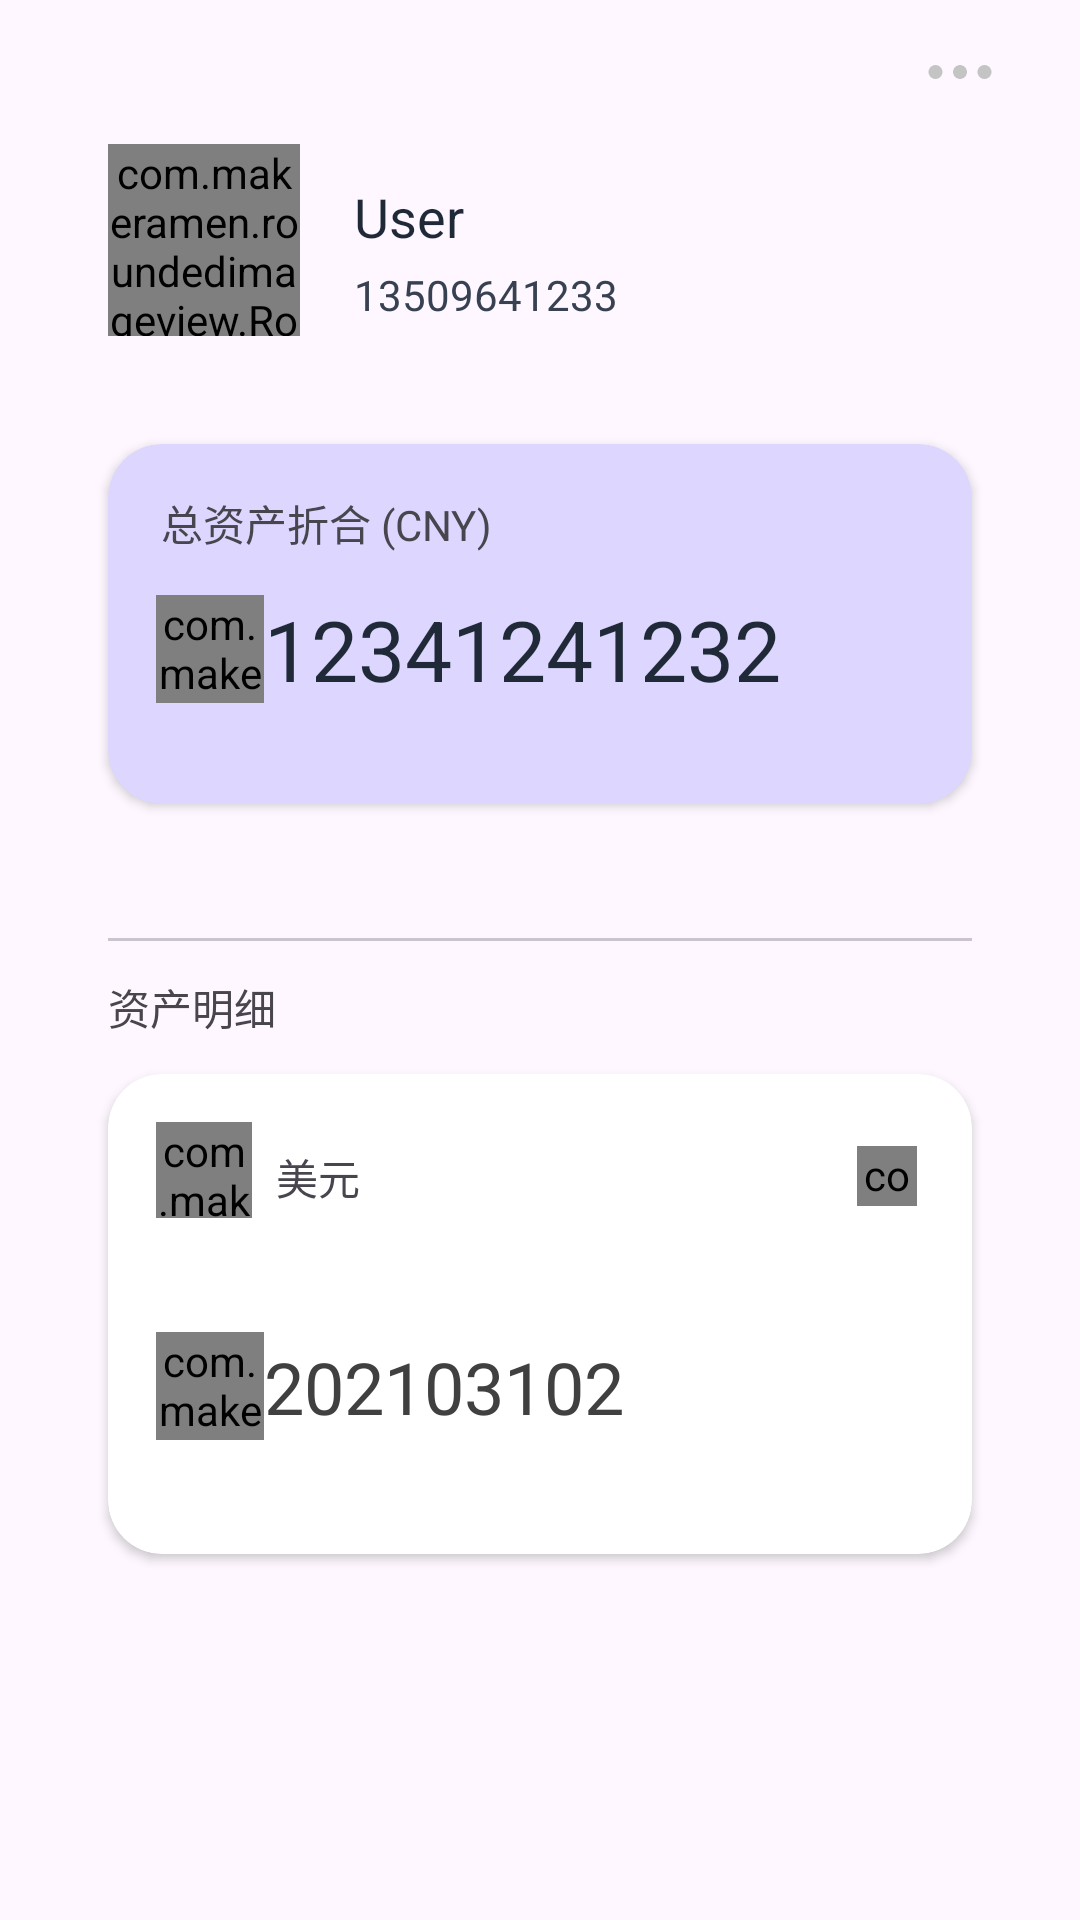

This screen was rendered from an Android layout file. Write that file and the resources it references.
<!-- AndroidManifest.xml: application theme Theme.MyPay -->
<!-- res/layout/fragment_user.xml -->
<?xml version="1.0" encoding="utf-8"?>
<androidx.constraintlayout.widget.ConstraintLayout xmlns:android="http://schemas.android.com/apk/res/android"
    xmlns:app="http://schemas.android.com/apk/res-auto"
    xmlns:tools="http://schemas.android.com/tools"
    android:layout_width="match_parent"
    android:layout_height="match_parent"
    tools:context=".MainActivity.ui.user.UserFragment">

    <androidx.constraintlayout.widget.ConstraintLayout
        android:id="@+id/constraintLayout2"
        android:layout_width="match_parent"
        android:layout_height="48dp"
        app:layout_constraintEnd_toEndOf="parent"
        app:layout_constraintStart_toStartOf="parent"
        tools:ignore="MissingConstraints">

        <ImageButton
            android:id="@+id/user_set"
            android:layout_width="48dp"
            android:layout_height="48dp"
            android:layout_marginEnd="16dp"
            android:background="@null"
            android:src="@drawable/more"
            app:layout_constraintEnd_toEndOf="parent"
            tools:layout_editor_absoluteY="0dp" />

    </androidx.constraintlayout.widget.ConstraintLayout>

    <androidx.constraintlayout.widget.ConstraintLayout
        android:id="@+id/constraintLayout"
        android:layout_width="match_parent"
        android:layout_height="wrap_content"
        app:layout_constraintTop_toBottomOf="@+id/constraintLayout2"
        tools:layout_editor_absoluteX="0dp">

        <com.makeramen.roundedimageview.RoundedImageView
            android:id="@+id/roundedImageView"
            android:layout_width="64dp"
            android:layout_height="64dp"
            android:layout_marginStart="36dp"
            android:src="@drawable/avater_default"
            app:layout_constraintStart_toStartOf="parent"
            tools:ignore="MissingConstraints"
            tools:layout_editor_absoluteY="0dp" />

        <TextView
            android:id="@+id/user_name"
            android:layout_width="wrap_content"
            android:layout_height="wrap_content"
            android:layout_marginStart="18dp"
            android:layout_marginTop="12dp"
            android:text="User"
            android:textColor="@color/gray_800"
            android:textSize="18sp"
            app:layout_constraintStart_toEndOf="@+id/roundedImageView"
            app:layout_constraintTop_toTopOf="parent" />

        <TextView
            android:id="@+id/user_phone"
            android:layout_width="wrap_content"
            android:layout_height="wrap_content"
            android:layout_marginStart="18dp"
            android:text="13509641233"
            android:textColor="@color/gray_700"
            android:textSize="14sp"
            app:layout_constraintBottom_toBottomOf="parent"
            app:layout_constraintStart_toEndOf="@+id/roundedImageView"
            app:layout_constraintTop_toBottomOf="@+id/user_name" />
    </androidx.constraintlayout.widget.ConstraintLayout>


    <androidx.cardview.widget.CardView
        android:id="@+id/cardView2"
        android:layout_width="match_parent"
        android:layout_height="120dp"
        android:layout_marginLeft="36dp"
        android:layout_marginTop="36dp"
        android:layout_marginRight="36dp"
        app:cardBackgroundColor="@color/violet_200"
        app:cardCornerRadius="18dp"
        app:layout_constraintEnd_toEndOf="parent"
        app:layout_constraintStart_toStartOf="parent"
        app:layout_constraintTop_toBottomOf="@+id/constraintLayout">


        <androidx.constraintlayout.widget.ConstraintLayout
            android:layout_width="match_parent"
            android:layout_height="match_parent">

            <TextView
                android:id="@+id/textView8"
                android:layout_width="wrap_content"
                android:layout_height="wrap_content"
                android:layout_marginTop="16dp"
                android:text="总资产折合 (CNY)"
                app:layout_constraintEnd_toEndOf="parent"
                app:layout_constraintHorizontal_bias="0.1"
                app:layout_constraintStart_toStartOf="parent"
                app:layout_constraintTop_toTopOf="parent" />

            <com.makeramen.roundedimageview.RoundedImageView
                android:id="@+id/roundedImageView3"
                android:layout_width="36dp"
                android:layout_height="36dp"
                android:layout_marginStart="16dp"
                android:scaleType="fitXY"
                android:src="@drawable/money_cny"
                app:layout_constraintBottom_toBottomOf="parent"
                app:layout_constraintStart_toStartOf="parent"
                app:layout_constraintTop_toTopOf="parent"
                app:layout_constraintVertical_bias="0.6"
                tools:ignore="MissingConstraints" />

            <TextView
                android:id="@+id/textView9"
                android:layout_width="wrap_content"
                android:layout_height="wrap_content"
                android:text="12341241232"
                android:textColor="@color/gray_800"
                android:textSize="28sp"
                app:layout_constraintBottom_toBottomOf="parent"
                app:layout_constraintEnd_toEndOf="parent"
                app:layout_constraintHorizontal_bias="0.0"
                app:layout_constraintStart_toEndOf="@+id/roundedImageView3"
                app:layout_constraintTop_toTopOf="parent"
                app:layout_constraintVertical_bias="0.6" />
        </androidx.constraintlayout.widget.ConstraintLayout>
    </androidx.cardview.widget.CardView>

    <com.google.android.material.divider.MaterialDivider
        android:id="@+id/materialDivider"
        android:layout_width="match_parent"
        android:layout_height="1dp"
        android:layout_marginStart="36dp"
        android:layout_marginTop="10dp"
        android:layout_marginEnd="36dp"
        android:layout_marginBottom="10dp"
        app:layout_constraintBottom_toTopOf="@+id/cardView3"
        app:layout_constraintEnd_toEndOf="parent"
        app:layout_constraintStart_toStartOf="parent"
        app:layout_constraintTop_toBottomOf="@+id/cardView2" />

    <androidx.cardview.widget.CardView
        android:id="@+id/cardView3"
        android:layout_width="match_parent"
        android:layout_height="160dp"
        android:layout_marginLeft="36dp"
        android:layout_marginTop="90dp"
        android:layout_marginRight="36dp"
        app:cardCornerRadius="18dp"
        app:layout_constraintEnd_toEndOf="parent"
        app:layout_constraintStart_toStartOf="parent"
        app:layout_constraintTop_toBottomOf="@+id/cardView2">

        <androidx.constraintlayout.widget.ConstraintLayout
            android:layout_width="match_parent"
            android:layout_height="match_parent">

            <androidx.constraintlayout.widget.ConstraintLayout
                android:id="@+id/constraintLayout3"
                android:layout_width="match_parent"
                android:layout_height="wrap_content"
                tools:layout_editor_absoluteX="0dp"
                tools:layout_editor_absoluteY="-1dp"
                tools:ignore="MissingConstraints">

                <com.makeramen.roundedimageview.RoundedImageView
                    android:id="@+id/card_icon"
                    android:layout_width="32dp"
                    android:layout_height="32dp"
                    android:layout_marginStart="16dp"
                    android:layout_marginTop="16dp"
                    android:scaleType="center"
                    android:src="@drawable/country_usd"
                    app:layout_constraintStart_toStartOf="parent"
                    app:layout_constraintTop_toTopOf="parent"
                    app:riv_oval="true"
                    tools:ignore="MissingConstraints" />

                <TextView
                    android:id="@+id/card_title"
                    android:layout_width="wrap_content"
                    android:layout_height="wrap_content"
                    android:layout_marginStart="8dp"
                    android:layout_marginTop="24dp"
                    android:text="美元"
                    app:layout_constraintStart_toEndOf="@+id/card_icon"
                    app:layout_constraintTop_toTopOf="parent" />

                <com.makeramen.roundedimageview.RoundedImageView
                    android:id="@+id/card_eye"
                    android:layout_width="20dp"
                    android:layout_height="20dp"
                    android:layout_marginTop="24dp"
                    android:scaleType="fitXY"
                    android:src="@drawable/eye_open"
                    app:layout_constraintEnd_toEndOf="parent"
                    app:layout_constraintHorizontal_bias="0.9"
                    app:layout_constraintStart_toEndOf="@+id/card_title"
                    app:layout_constraintTop_toTopOf="parent"
                    app:riv_oval="true"
                    tools:ignore="MissingConstraints" />
            </androidx.constraintlayout.widget.ConstraintLayout>

            <com.makeramen.roundedimageview.RoundedImageView
                android:id="@+id/roundedImageView2"
                android:layout_width="36dp"
                android:layout_height="36dp"
                android:layout_marginStart="16dp"
                android:scaleType="fitXY"
                android:src="@drawable/money_usd"
                app:layout_constraintBottom_toBottomOf="parent"
                app:layout_constraintStart_toStartOf="parent"
                app:layout_constraintTop_toBottomOf="@+id/constraintLayout3"
                app:layout_constraintVertical_bias="0.5"
                tools:ignore="MissingConstraints" />

            <TextView
                android:id="@+id/textView7"
                android:layout_width="wrap_content"
                android:layout_height="wrap_content"
                android:text="202103102"
                android:textColor="@color/neutral_700"
                android:textSize="24sp"
                app:layout_constraintBottom_toBottomOf="parent"
                app:layout_constraintEnd_toEndOf="parent"
                app:layout_constraintHorizontal_bias="0"
                app:layout_constraintStart_toEndOf="@+id/roundedImageView2"
                app:layout_constraintTop_toBottomOf="@+id/constraintLayout3"
                app:layout_constraintVertical_bias="0.5" />

        </androidx.constraintlayout.widget.ConstraintLayout>

    </androidx.cardview.widget.CardView>

    <TextView
        android:id="@+id/textView10"
        android:layout_width="wrap_content"
        android:layout_height="wrap_content"
        android:layout_marginStart="36dp"
        android:text="资产明细"
        app:layout_constraintBottom_toTopOf="@+id/cardView3"
        app:layout_constraintStart_toStartOf="parent"
        app:layout_constraintTop_toBottomOf="@+id/materialDivider" />

</androidx.constraintlayout.widget.ConstraintLayout>
<!-- resources referenced by this layout -->
<resources>
  <color name="gray_700">#374151</color>
  <color name="gray_800">#1f2937</color>
  <color name="neutral_700">#404040</color>
  <color name="violet_200">#ddd6fe</color>
  <!-- drawable money_cny (drawable) -->
  <vector xmlns:android="http://schemas.android.com/apk/res/android"
      android:width="25dp"
      android:height="25dp"
      android:viewportWidth="25"
      android:viewportHeight="25">
    <path
        android:pathData="M19.066,5L13.918,12.297L17.975,12.297L17.975,13.91L13.249,13.91L13.249,16.132L17.975,16.132L17.975,17.765L13.249,17.765L13.249,21L10.817,21L10.817,17.765L5.918,17.765L5.918,16.132L10.817,16.132L10.817,13.91L5.918,13.91L5.918,12.297L10.098,12.297L5,5L7.741,5C10.124,8.624 11.57,10.923 12.083,11.895L12.132,11.895C12.306,11.495 12.782,10.688 13.558,9.477L16.473,5L19.066,5Z"
        android:fillColor="#C4C4C4"/>
  </vector>
  <!-- drawable money_usd (drawable) -->
  <vector xmlns:android="http://schemas.android.com/apk/res/android"
      android:width="25dp"
      android:height="25dp"
      android:viewportWidth="25"
      android:viewportHeight="25">
    <path
        android:pathData="M13,20L13,21L11,21L11,20C8.8,20 7,18.2 7,16L9,16C9,17.1 9.9,18 11,18L11,14C8.8,14 7,12.2 7,10C7,7.8 8.8,6 11,6L11,5L13,5L13,6C15.2,6 17,7.8 17,10L15,10C15,8.9 14.1,8 13,8L13,12L13.4,12C14.1,12 15,12.4 15.7,13C16.5,13.7 17.1,14.8 17.1,16C17,18.2 15.2,20 13,20ZM13,18C14.1,18 15,17.1 15,16C15,14.9 14.1,14 13,14L13,18ZM11,8C9.9,8 9,8.9 9,10C9,11.1 9.9,12 11,12L11,8Z"
        android:fillColor="#C4C4C4"/>
  </vector>
  <!-- drawable more (drawable) -->
  <vector xmlns:android="http://schemas.android.com/apk/res/android"
      android:width="24dp"
      android:height="24dp"
      android:viewportWidth="24"
      android:viewportHeight="24">
    <path
        android:pathData="M3.825,9.675C5.119,9.675 6.15,10.725 6.15,12C6.15,13.275 5.1,14.325 3.825,14.325C2.531,14.325 1.5,13.275 1.5,12C1.5,10.725 2.55,9.675 3.825,9.675ZM12,9.675C13.294,9.675 14.325,10.725 14.325,12C14.325,13.275 13.294,14.325 12,14.325C10.706,14.325 9.675,13.294 9.675,12C9.675,10.706 10.706,9.675 12,9.675ZM20.175,9.675C21.45,9.675 22.5,10.706 22.5,12C22.5,13.294 21.45,14.325 20.175,14.325C18.9,14.325 17.831,13.294 17.831,12C17.831,10.706 18.881,9.675 20.175,9.675Z"
        android:fillColor="#C4C4C4"/>
  </vector>
  <style name="Theme.MyPay" parent="Theme.MaterialComponents.DayNight.DarkActionBar">
          
          <item name="colorPrimary">@color/purple_500</item>
          <item name="colorPrimaryVariant">@color/purple_700</item>
          <item name="colorOnPrimary">@color/white</item>
          
          <item name="colorSecondary">@color/teal_200</item>
          <item name="colorSecondaryVariant">@color/teal_700</item>
          <item name="colorOnSecondary">@color/black</item>
          
          <item name="android:statusBarColor">?attr/colorPrimaryVariant</item>
          
      </style>
  <color name="purple_500">#a855f7</color>
  <color name="purple_700">#7e22ce</color>
  <color name="white">#FFFFFFFF</color>
  <color name="teal_200">#99f6e4</color>
  <color name="teal_700">#0f766e</color>
  <color name="black">#FF000000</color>
</resources>
